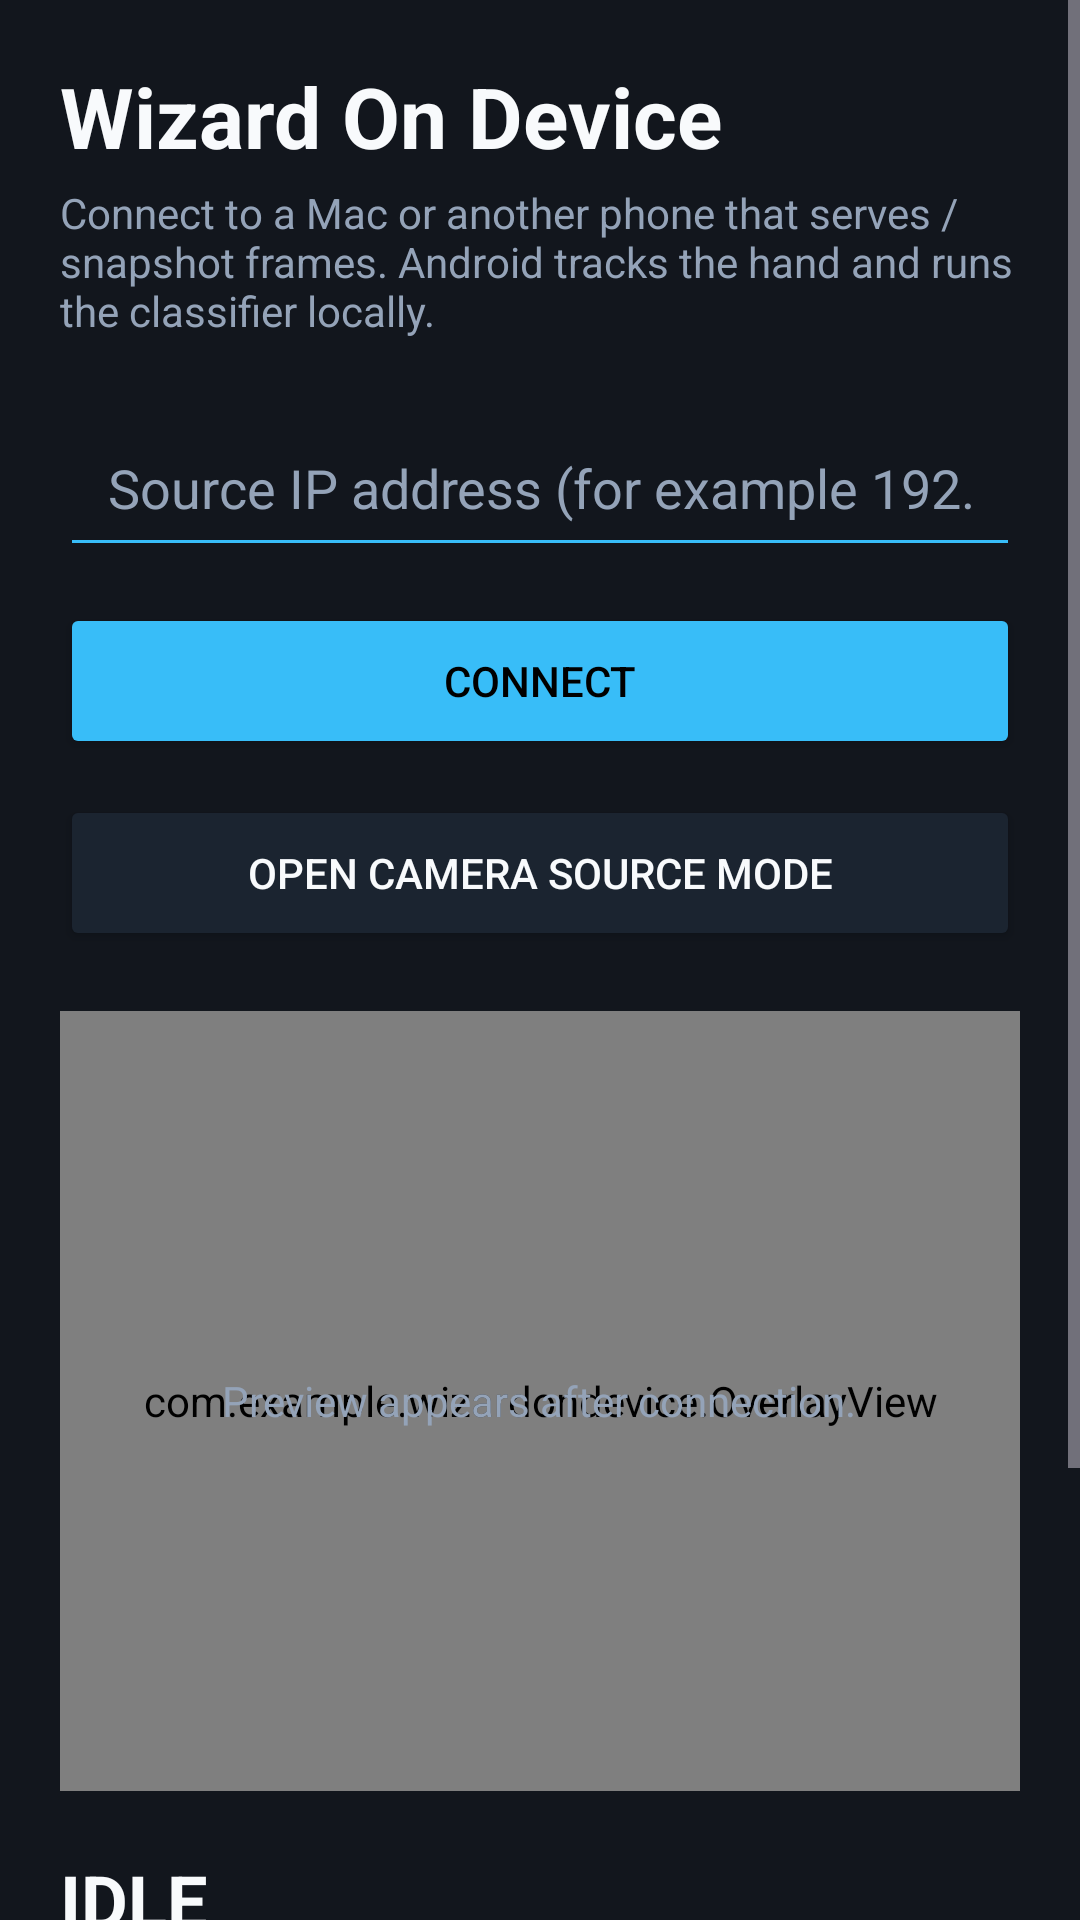

Layout XML and referenced resources for this Android screen:
<!-- AndroidManifest.xml: application theme Theme.WizardOfOzOnDevice -->
<!-- res/layout/activity_main.xml -->
<?xml version="1.0" encoding="utf-8"?>
<FrameLayout xmlns:android="http://schemas.android.com/apk/res/android"
    android:layout_width="match_parent"
    android:layout_height="match_parent"
    android:background="@color/surface">

    <ScrollView
        android:layout_width="match_parent"
        android:layout_height="match_parent"
        android:fillViewport="true">

        <LinearLayout
            android:layout_width="match_parent"
            android:layout_height="wrap_content"
            android:orientation="vertical"
            android:padding="20dp">

            <TextView
                android:layout_width="wrap_content"
                android:layout_height="wrap_content"
                android:text="Wizard On Device"
                android:textColor="@color/text_primary"
                android:textSize="28sp"
                android:textStyle="bold" />

            <TextView
                android:layout_width="wrap_content"
                android:layout_height="wrap_content"
                android:layout_marginTop="4dp"
                android:text="Connect to a Mac or another phone that serves /snapshot frames. Android tracks the hand and runs the classifier locally."
                android:textColor="@color/text_secondary"
                android:textSize="14sp" />

            <EditText
                android:id="@+id/ipInput"
                android:layout_width="match_parent"
                android:layout_height="56dp"
                android:layout_marginTop="20dp"
                android:backgroundTint="@color/accent"
                android:gravity="center_vertical"
                android:hint="Source IP address (for example 192.168.1.223)"
                android:inputType="textUri"
                android:paddingHorizontal="16dp"
                android:textColor="@color/text_primary"
                android:textColorHint="@color/text_secondary" />

            <LinearLayout
                android:layout_width="match_parent"
                android:layout_height="wrap_content"
                android:layout_marginTop="12dp"
                android:orientation="horizontal">

                <Button
                    android:id="@+id/connectButton"
                    android:layout_width="0dp"
                    android:layout_height="52dp"
                    android:layout_weight="1"
                    android:backgroundTint="@color/accent"
                    android:text="Connect"
                    android:textColor="@color/black" />

                <Button
                    android:id="@+id/pocketModeButton"
                    android:layout_width="0dp"
                    android:layout_height="52dp"
                    android:layout_marginStart="12dp"
                    android:layout_weight="1"
                    android:backgroundTint="@color/success"
                    android:text="Pocket Mode"
                    android:textColor="@color/black"
                    android:visibility="gone" />
            </LinearLayout>

            <Button
                android:id="@+id/sourceModeButton"
                android:layout_width="match_parent"
                android:layout_height="52dp"
                android:layout_marginTop="12dp"
                android:backgroundTint="@color/surface_variant"
                android:text="Open Camera Source Mode"
                android:textColor="@color/text_primary" />

            <FrameLayout
                android:layout_width="match_parent"
                android:layout_height="260dp"
                android:layout_marginTop="20dp"
                android:background="@color/surface_variant">

                <ImageView
                    android:id="@+id/previewImage"
                    android:layout_width="match_parent"
                    android:layout_height="match_parent"
                    android:adjustViewBounds="true"
                    android:scaleType="fitCenter" />

                <com.example.wizardondevice.OverlayView
                    android:id="@+id/overlayView"
                    android:layout_width="match_parent"
                    android:layout_height="match_parent" />

                <TextView
                    android:layout_width="wrap_content"
                    android:layout_height="wrap_content"
                    android:layout_gravity="center"
                    android:text="Preview appears after connection."
                    android:textColor="@color/text_secondary"
                    android:textSize="14sp" />
            </FrameLayout>

            <TextView
                android:id="@+id/stateText"
                android:layout_width="wrap_content"
                android:layout_height="wrap_content"
                android:layout_marginTop="20dp"
                android:text="IDLE"
                android:textColor="@color/text_primary"
                android:textSize="24sp"
                android:textStyle="bold" />

            <TextView
                android:id="@+id/connectionText"
                android:layout_width="wrap_content"
                android:layout_height="wrap_content"
                android:layout_marginTop="10dp"
                android:text="Waiting for Mac server"
                android:textColor="@color/text_secondary"
                android:textSize="14sp" />

            <TextView
                android:id="@+id/trackerText"
                android:layout_width="wrap_content"
                android:layout_height="wrap_content"
                android:layout_marginTop="8dp"
                android:text="Tracker: idle"
                android:textColor="@color/text_primary"
                android:textSize="16sp" />

            <TextView
                android:id="@+id/bufferText"
                android:layout_width="wrap_content"
                android:layout_height="wrap_content"
                android:layout_marginTop="8dp"
                android:text="Buffer: 0/30"
                android:textColor="@color/text_primary"
                android:textSize="16sp" />

            <TextView
                android:id="@+id/confidenceText"
                android:layout_width="wrap_content"
                android:layout_height="wrap_content"
                android:layout_marginTop="8dp"
                android:text="Confidence: --"
                android:textColor="@color/text_primary"
                android:textSize="16sp" />

            <TextView
                android:id="@+id/inferenceText"
                android:layout_width="wrap_content"
                android:layout_height="wrap_content"
                android:layout_marginTop="8dp"
                android:layout_marginBottom="20dp"
                android:text="Frame latency: --"
                android:textColor="@color/text_primary"
                android:textSize="16sp" />
        </LinearLayout>
    </ScrollView>

    <FrameLayout
        android:id="@+id/pocketModeOverlay"
        android:layout_width="match_parent"
        android:layout_height="match_parent"
        android:background="@color/black"
        android:clickable="true"
        android:focusable="true"
        android:visibility="gone">

        <LinearLayout
            android:layout_width="match_parent"
            android:layout_height="match_parent"
            android:gravity="center"
            android:orientation="vertical"
            android:padding="24dp">

            <TextView
                android:id="@+id/pocketModeStatus"
                android:layout_width="wrap_content"
                android:layout_height="wrap_content"
                android:text="IDLE"
                android:textColor="@color/text_primary"
                android:textSize="30sp"
                android:textStyle="bold" />

            <TextView
                android:layout_width="wrap_content"
                android:layout_height="wrap_content"
                android:layout_marginTop="16dp"
                android:text="Long press anywhere to exit pocket mode."
                android:textColor="@color/text_secondary"
                android:textSize="14sp" />
        </LinearLayout>
    </FrameLayout>
</FrameLayout>
<!-- resources referenced by this layout -->
<resources>
  <color name="accent">#38BDF8</color>
  <color name="black">#000000</color>
  <color name="success">#22C55E</color>
  <color name="surface">#12161D</color>
  <color name="surface_variant">#1B2430</color>
  <color name="text_primary">#F8FAFC</color>
  <color name="text_secondary">#94A3B8</color>
  <style name="Theme.WizardOfOzOnDevice" parent="Base.Theme.WizardOfOzOnDevice" />
  <style name="Base.Theme.WizardOfOzOnDevice" parent="Theme.Material3.Dark.NoActionBar">
          <item name="colorPrimary">@color/accent</item>
          <item name="colorOnPrimary">@color/black</item>
          <item name="colorSecondary">@color/success</item>
          <item name="android:windowBackground">@color/surface</item>
      </style>
</resources>
